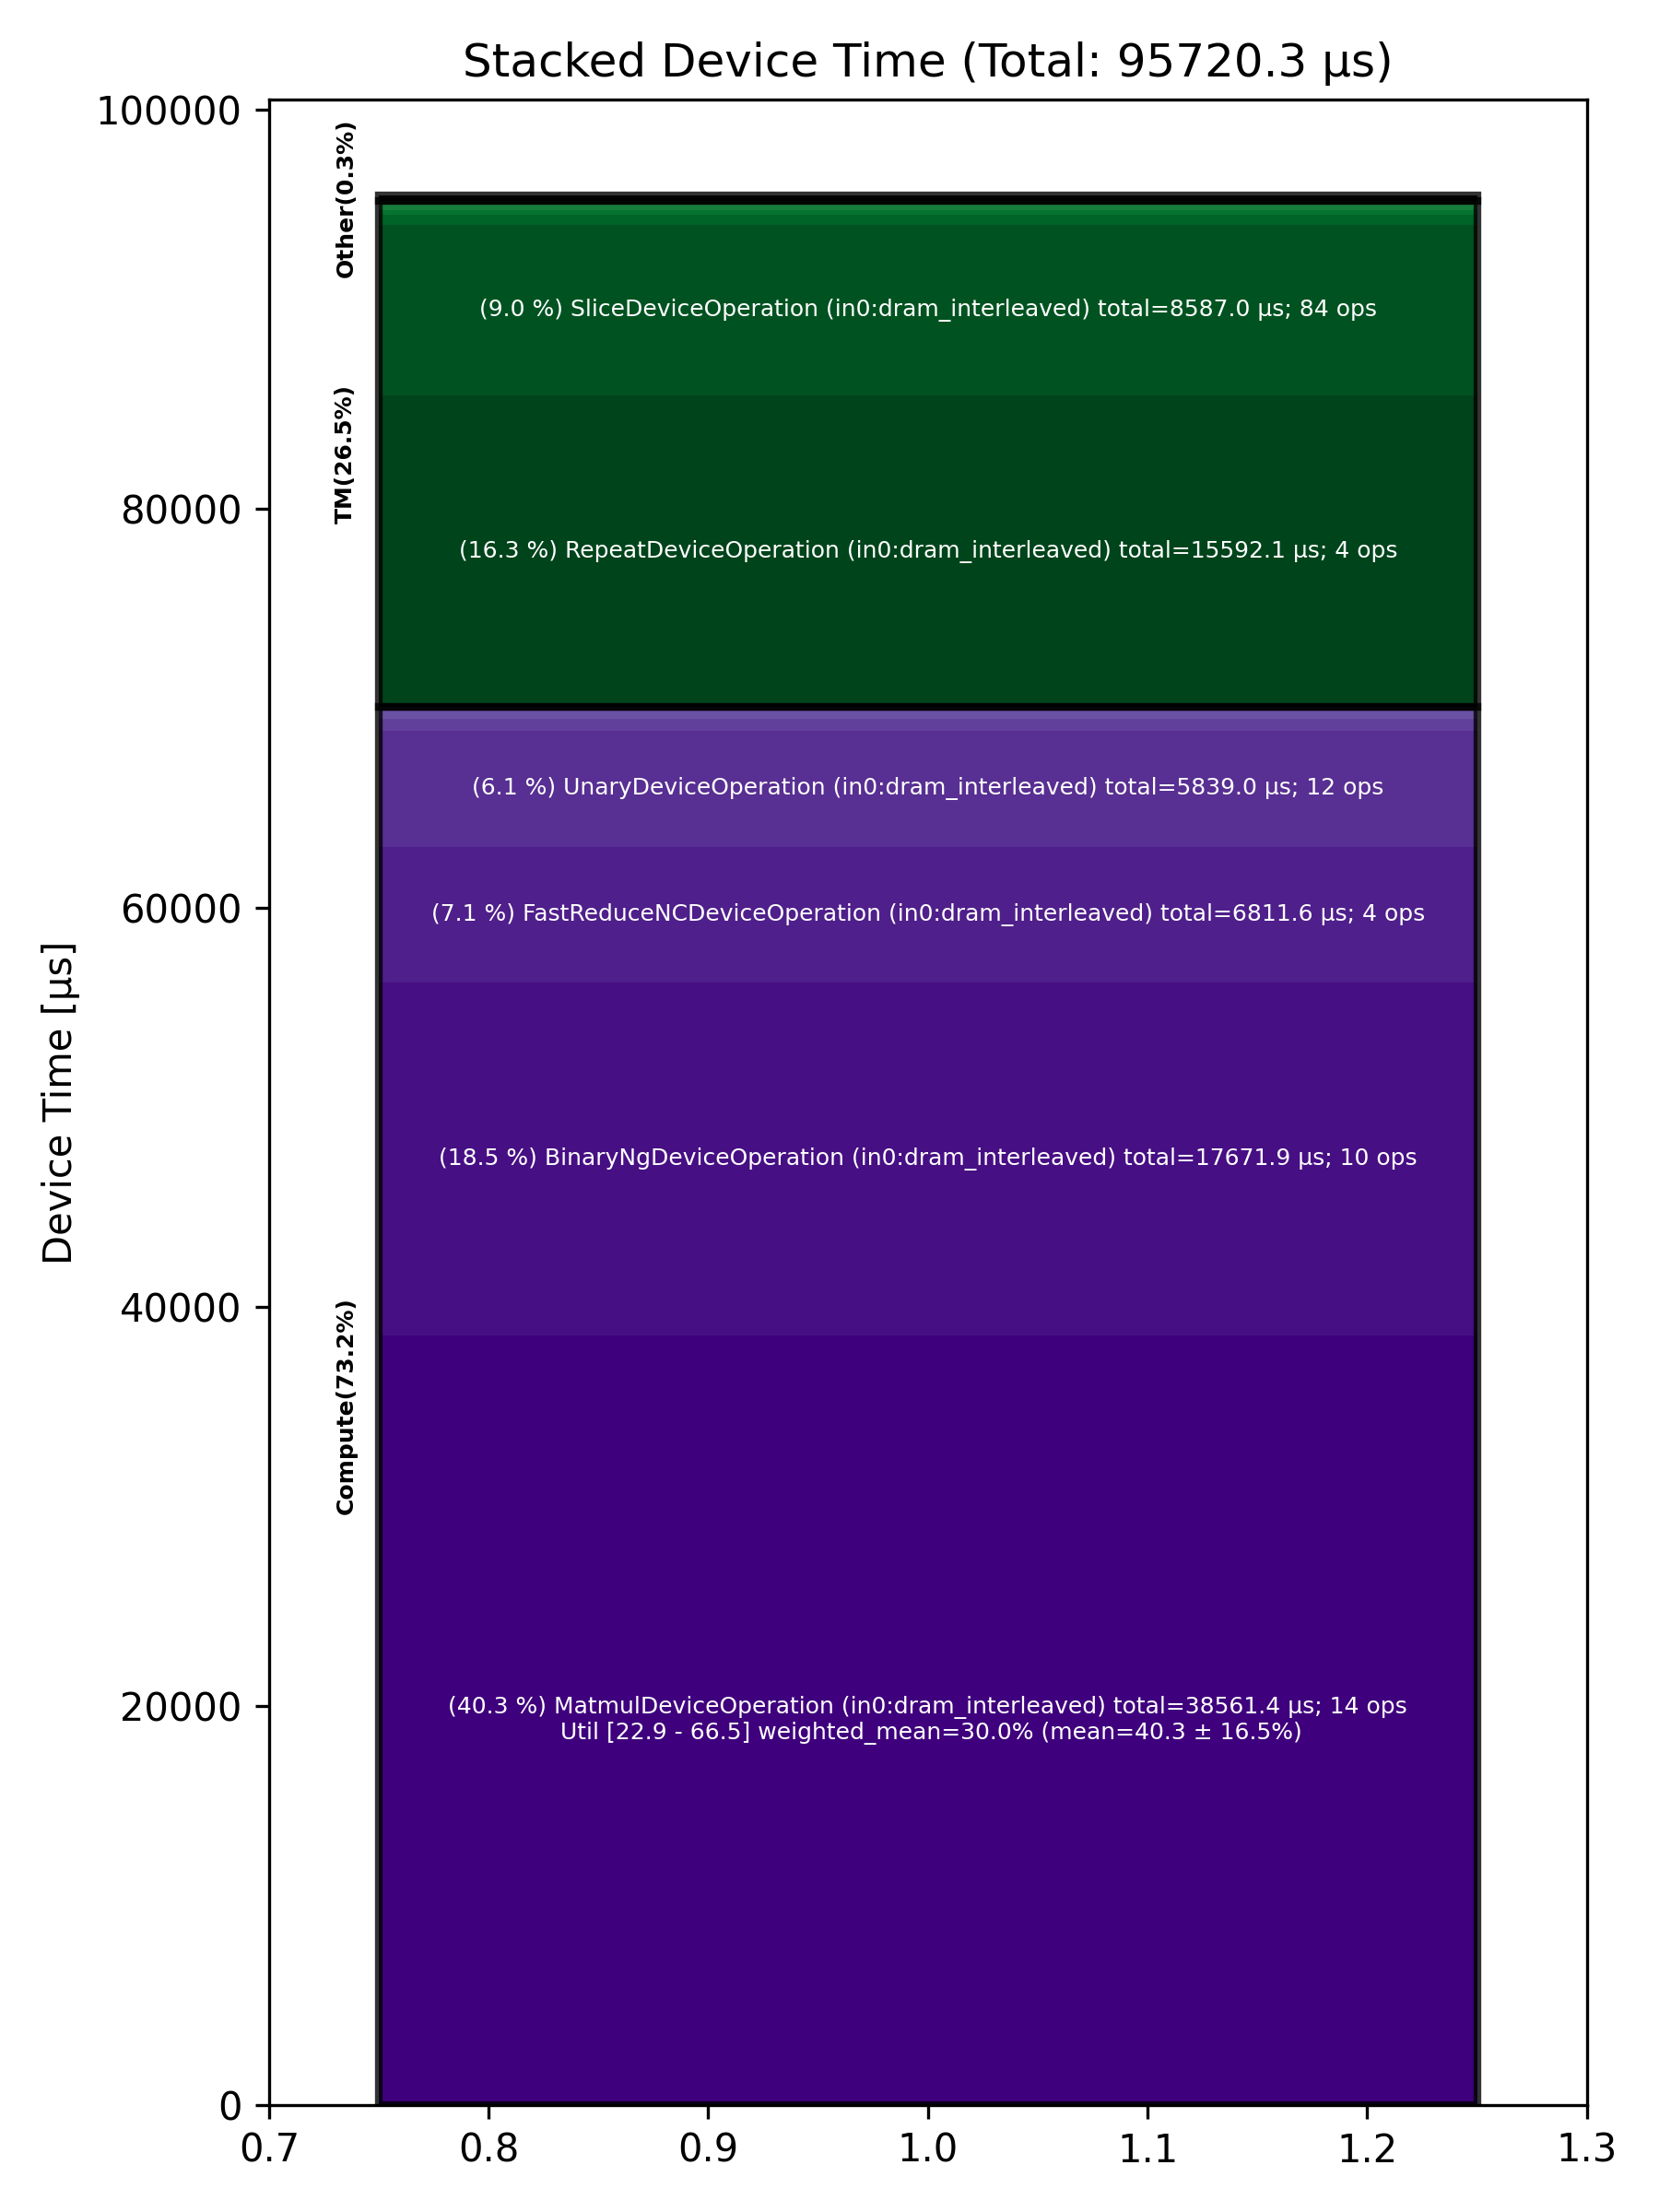

Values plotted in this chart, from the file beside it:
Total % [%], Op Code, Device Time Sum [μs], Op Count, Op Category, Min FLOPs [%], Max FLOPs [%], Mean FLOPs [%], Std FLOPs [%], Weighted Mean FLOPs [%]
40.29, MatmulDeviceOperation (in0:dram_interlea…, 38561, 14, Compute, 22.94, 66.55, 40.27, 16.53, 29.98
18.46, BinaryNgDeviceOperation (in0:dram_interl…, 17672, 10, Compute, , , , , 
16.29, RepeatDeviceOperation (in0:dram_interlea…, 15592, 4, TM, , , , , 
8.97, SliceDeviceOperation (in0:dram_interleav…, 8587, 84, TM, , , , , 
7.12, FastReduceNCDeviceOperation (in0:dram_in…, 6812, 4, Compute, , , , , 
6.10, UnaryDeviceOperation (in0:dram_interleav…, 5839, 12, Compute, , , , , 
0.61, SDPAOperation (in0:dram_interleaved), 583.1, 1, Compute, , , , , 
0.53, ReshapeViewDeviceOperation (in0:dram_int…, 512, 4, TM, , , , , 
0.50, RotaryEmbeddingDeviceOperation (in0:dram…, 479, 2, Compute, , , , , 
0.24, NlpCreateHeadsDeviceOperation (in0:dram_…, 230.9, 1, TM, , , , , 
0.22, NLPConcatHeadsDeviceOperation (in0:dram_…, 212.7, 1, TM, , , , , 
0.12, LayerNormDeviceOperation (in0:dram_inter…, 117.9, 1, Compute, , , , , 
0.12, ScatterDeviceOperation (in0:dram_interle…, 110.4, 4, Other, , , , , 
0.11, TopKDeviceOperation (in0:dram_interleave…, 101.6, 4, Other, , , , , 
0.10, PagedFillCacheDeviceOperation (in0:dram_…, 93.31, 64, Other, , , , , 
0.09, ConcatDeviceOperation (in0:dram_interlea…, 88.81, 1, TM, , , , , 
0.09, UntilizeWithUnpaddingDeviceOperation (in…, 83.51, 8, TM, , , , , 
0.02, UntilizeDeviceOperation (in0:dram_interl…, 19.65, 4, TM, , , , , 
0.01, TilizeDeviceOperation (in0:dram_interlea…, 14.35, 4, TM, , , , , 
0.01, TransposeDeviceOperation (in0:dram_inter…, 10.08, 4, TM, , , , , 
